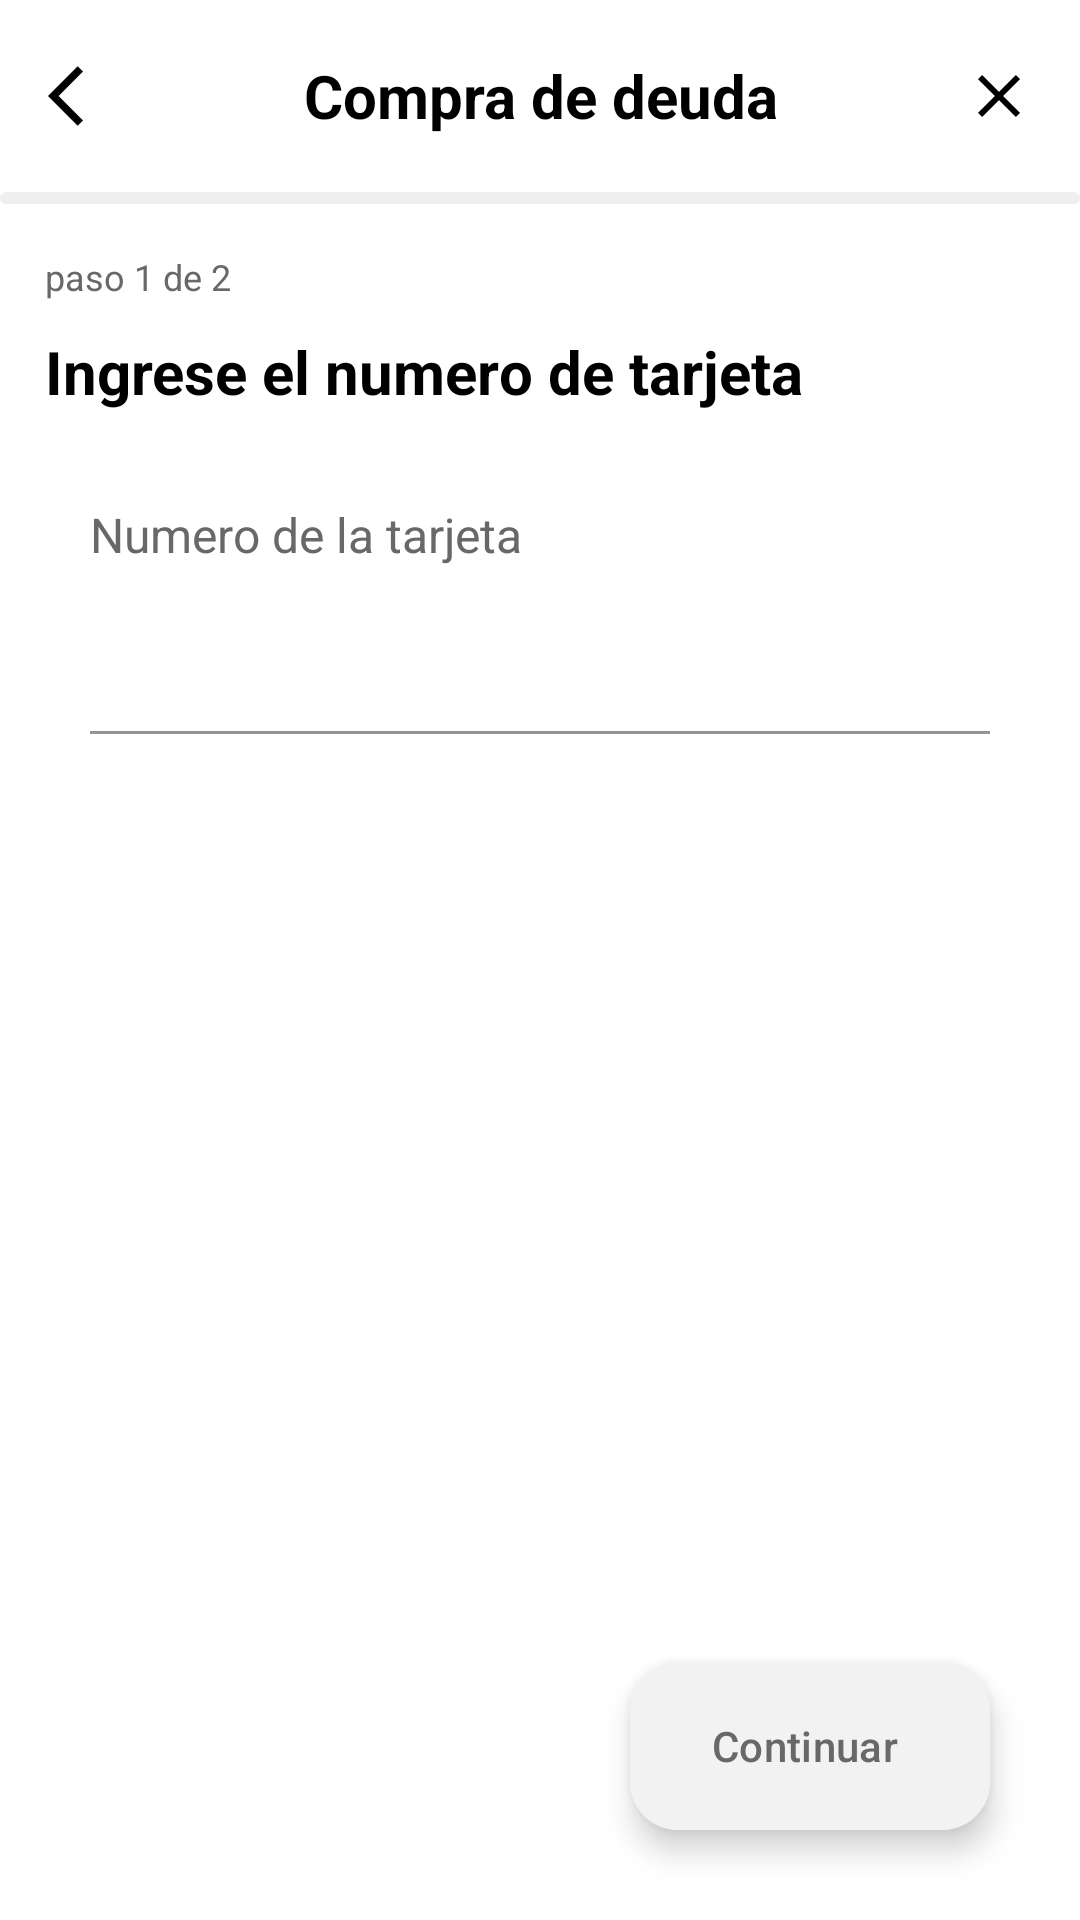

This screen was rendered from an Android layout file. Write that file and the resources it references.
<!-- AndroidManifest.xml: application theme Theme.MyApp -->
<!-- res/layout/fragment_payment.xml -->
<?xml version="1.0" encoding="utf-8"?>
<androidx.constraintlayout.widget.ConstraintLayout xmlns:android="http://schemas.android.com/apk/res/android"
    xmlns:app="http://schemas.android.com/apk/res-auto"
    xmlns:tools="http://schemas.android.com/tools"
    android:layout_width="match_parent"
    android:layout_height="match_parent"
    android:background="@color/white"
    tools:context=".presentacion.views.ui.fragments.PaymentFragment">

    <androidx.appcompat.widget.Toolbar
        android:id="@+id/toolbar"
        style="@style/Theme.MyApp"
        android:layout_width="match_parent"
        android:layout_height="?attr/actionBarSize"
        android:background="@color/onPrimary"
        android:theme="@style/ThemeOverlay.AppCompat.Dark.ActionBar"
        app:layout_constraintEnd_toEndOf="parent"
        app:layout_constraintHorizontal_bias="0.0"
        app:layout_constraintStart_toStartOf="parent"
        app:layout_constraintTop_toTopOf="parent">

        
        <androidx.constraintlayout.widget.ConstraintLayout
            android:layout_width="match_parent"
            android:layout_height="wrap_content"
            android:layout_marginEnd="15dp">

            <com.google.android.material.textview.MaterialTextView
                android:id="@+id/tvAppbar"
                android:layout_width="wrap_content"
                android:layout_height="wrap_content"
                android:text="@string/lbl_app_bar_title"
                android:textColor="@color/black"
                android:textSize="20sp"
                android:textStyle="bold"
                app:layout_constraintBottom_toBottomOf="parent"
                app:layout_constraintEnd_toEndOf="parent"
                app:layout_constraintStart_toStartOf="parent"
                app:layout_constraintTop_toTopOf="parent" />

            
            <ImageButton
                android:id="@+id/btnBack"
                android:layout_width="wrap_content"
                android:layout_height="wrap_content"
                android:background="?attr/selectableItemBackgroundBorderless"
                android:contentDescription="@string/btn_description"
                android:src="@drawable/ic_arrow_back_black"
                app:layout_constraintBottom_toBottomOf="parent"
                app:layout_constraintStart_toStartOf="parent"
                app:layout_constraintTop_toTopOf="parent" />

            
            <ImageButton
                android:id="@+id/btnClose"
                android:layout_width="wrap_content"
                android:layout_height="wrap_content"
                android:background="?attr/selectableItemBackgroundBorderless"
                android:contentDescription="@string/btn_description"
                android:src="@drawable/ic_close_black"
                app:layout_constraintBottom_toBottomOf="parent"
                app:layout_constraintEnd_toEndOf="parent"
                app:layout_constraintTop_toTopOf="parent" />

        </androidx.constraintlayout.widget.ConstraintLayout>
    </androidx.appcompat.widget.Toolbar>

    <com.google.android.material.progressindicator.CircularProgressIndicator
        android:id="@+id/progress"
        android:layout_width="wrap_content"
        android:layout_height="wrap_content"
        android:indeterminate="true"
        app:indicatorColor="@color/purple"
        app:indicatorSize="48dp"
        android:visibility="gone"
        app:layout_constraintBottom_toBottomOf="parent"
        app:layout_constraintEnd_toEndOf="parent"
        app:layout_constraintStart_toStartOf="parent"
        app:layout_constraintTop_toTopOf="parent"
        app:trackColor="?attr/colorPrimary" />

    <com.google.android.material.progressindicator.LinearProgressIndicator
        android:layout_width="match_parent"
        android:layout_height="wrap_content"
        app:layout_constraintEnd_toEndOf="parent"
        app:layout_constraintStart_toStartOf="parent"
        android:progress="50"
        app:indicatorColor="@color/purple"
        app:trackStopIndicatorSize="0dp"
        app:trackColor="@color/gray"
        app:layout_constraintTop_toBottomOf="@id/toolbar" />

    <com.google.android.material.textview.MaterialTextView
        android:id="@+id/tv_card_number_label2"
        android:layout_width="wrap_content"
        android:layout_height="wrap_content"
        android:layout_marginStart="15dp"
        android:text="@string/lbl_step_1"
        android:layout_marginTop="20dp"
        android:textColor="@color/secondaryText"
        android:textSize="12sp"
        app:layout_constraintStart_toStartOf="parent"

        app:layout_constraintTop_toBottomOf="@+id/toolbar" />

    <com.google.android.material.textview.MaterialTextView
        android:id="@+id/tvBalance"
        android:layout_width="wrap_content"
        android:layout_height="wrap_content"
        android:layout_marginStart="15dp"
        android:text="@string/title_card"
        android:layout_marginTop="10dp"
        android:textColor="@color/black"
        android:textSize="20sp"
        android:textStyle="bold"
        app:layout_constraintStart_toStartOf="parent"
        app:layout_constraintTop_toBottomOf="@+id/tv_card_number_label2" />


    <com.google.android.material.textview.MaterialTextView
        android:id="@+id/tv_card_number_label"
        android:layout_width="wrap_content"
        android:layout_height="wrap_content"
        android:layout_marginStart="30dp"
        android:layout_marginTop="30dp"
        android:text="@string/lbl_card"
        android:textColor="@color/secondaryText"
        android:textSize="16sp"
        app:layout_constraintStart_toStartOf="parent"

        app:layout_constraintTop_toBottomOf="@+id/tvBalance" />

    <com.google.android.material.textfield.TextInputLayout
        android:id="@+id/labelTextCard"
        style="?attr/textInputFilledStyle"
        android:layout_width="match_parent"
        android:layout_height="wrap_content"
        android:layout_marginHorizontal="30dp"
        android:textColorHint="@color/secondaryText"
        app:boxBackgroundColor="@color/onPrimary"
        app:boxStrokeColor="@color/purple"
        app:cursorColor="@color/purple"
        app:errorTextColor="@color/primary"
        app:layout_constraintEnd_toEndOf="parent"
        app:layout_constraintStart_toStartOf="parent"
        app:layout_constraintTop_toBottomOf="@+id/tv_card_number_label">

        <com.google.android.material.textfield.TextInputEditText
            android:id="@+id/edtNumberCard"
            android:layout_width="match_parent"
            android:layout_height="wrap_content"
            android:inputType="number"
            android:textStyle="bold"
            android:maxLength="19"
            android:textColor="@color/secondaryText" />

    </com.google.android.material.textfield.TextInputLayout>

    <com.google.android.material.floatingactionbutton.ExtendedFloatingActionButton
        android:id="@+id/btnCheckBin"
        android:layout_width="wrap_content"
        android:layout_height="wrap_content"
        android:layout_gravity="bottom|end"
        android:layout_margin="30dp"
        android:backgroundTint="@color/background"
        android:text="@string/btn_continue"
        android:maxLength="16"
        android:textColor="@color/secondaryText"
        app:icon="@drawable/ic_arrow_right_white"
        app:iconTint="@color/secondaryText"
        app:layout_constraintBottom_toBottomOf="parent"
        app:layout_constraintEnd_toEndOf="parent" />


</androidx.constraintlayout.widget.ConstraintLayout>
<!-- resources referenced by this layout -->
<resources>
  <color name="background">#F2F2F2</color>
  <color name="black">#FF000000</color>
  <color name="gray">#EFEFEF</color>
  <color name="onPrimary">#FFFFFF</color>
  <color name="primary">#eb0725</color>
  <color name="purple">#784ab7</color>
  <color name="secondaryText">#686868</color>
  <color name="white">#FFFFFFFF</color>
  <!-- drawable ic_arrow_back_black (drawable) -->
  <vector xmlns:android="http://schemas.android.com/apk/res/android" android:autoMirrored="true" android:height="24dp" android:tint="#FF000000" android:viewportHeight="24" android:viewportWidth="24" android:width="24dp">
        
      <path android:fillColor="@android:color/white" android:pathData="M11.67,3.87L9.9,2.1 0,12l9.9,9.9 1.77,-1.77L3.54,12z"/>
      
  </vector>
  <!-- drawable ic_close_black (drawable) -->
  <vector xmlns:android="http://schemas.android.com/apk/res/android" android:height="24dp" android:tint="#FF000000" android:viewportHeight="24" android:viewportWidth="24" android:width="24dp">
        
      <path android:fillColor="@android:color/white" android:pathData="M19,6.41L17.59,5 12,10.59 6.41,5 5,6.41 10.59,12 5,17.59 6.41,19 12,13.41 17.59,19 19,17.59 13.41,12z"/>
      
  </vector>
  <string name="btn_continue">Continuar</string>
  <string name="btn_description">TODO</string>
  <string name="lbl_app_bar_title">Compra de deuda</string>
  <string name="lbl_card">Numero de la tarjeta</string>
  <string name="lbl_step_1">paso 1 de 2</string>
  <string name="title_card">Ingrese el numero de tarjeta</string>
  <style name="Theme.MyApp" parent="Theme.Material3.DayNight.NoActionBar">
          <item name="colorPrimary">@color/primary</item>
          <item name="colorSecondary">@color/onPrimary</item>
          <item name="android:windowBackground">@color/background</item>
          <item name="colorSurface">@color/surface</item>
          <item name="colorOnPrimary">@color/white</item>
      </style>
  <color name="surface">#FFFFFF</color>
</resources>
